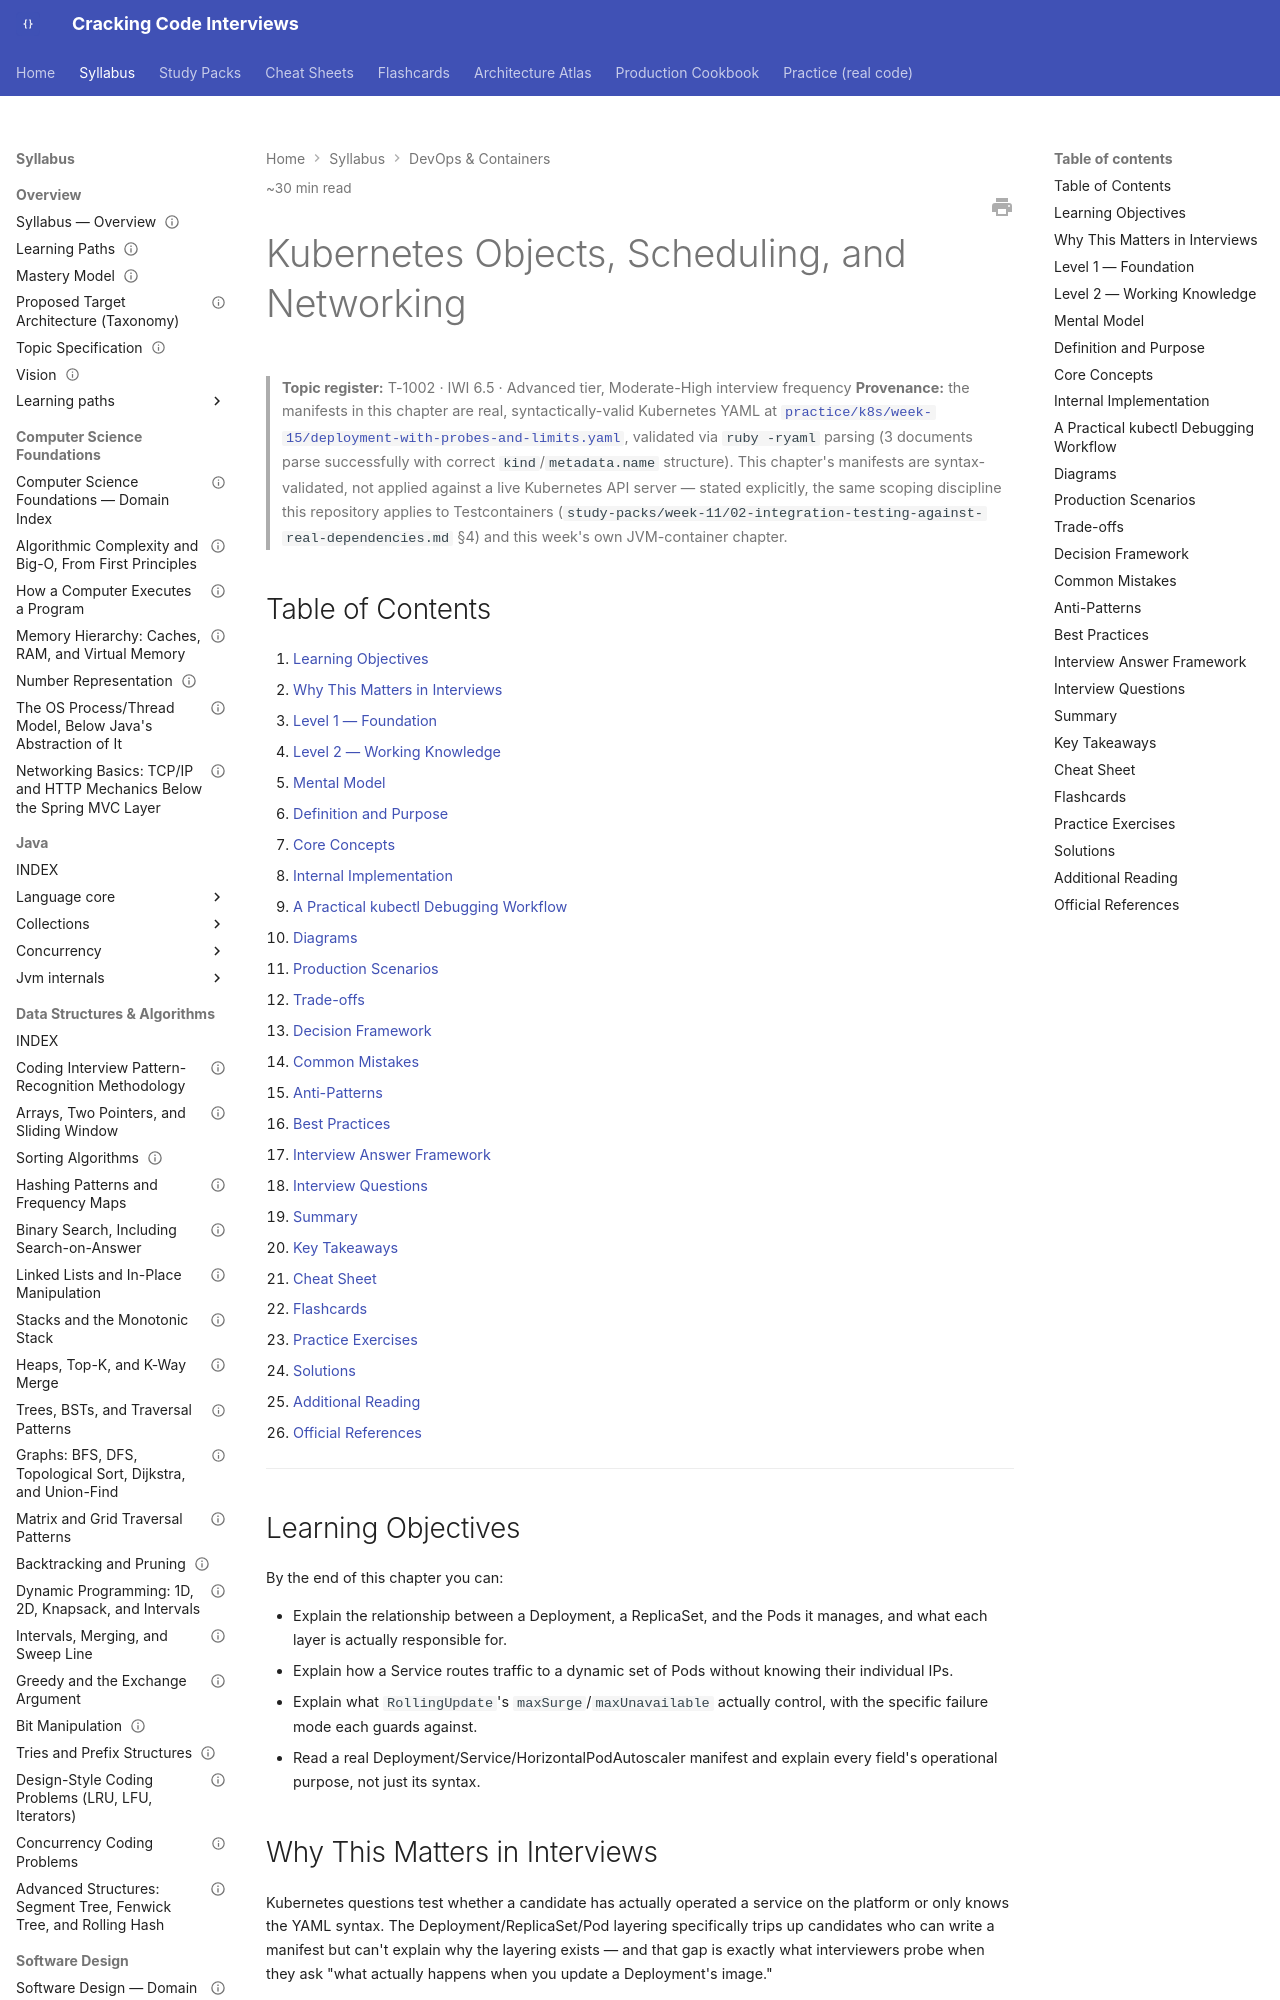

repository: JuanMelendres/cracking-code-interviews · page: syllabus/14-devops-containers/kubernetes-objects-scheduling-and-networking/index.html · generator: mkdocs

---
title: "Kubernetes Objects, Scheduling, and Networking"
slug: kubernetes-objects-scheduling-and-networking
document_type: handbook-chapter
domain: 14-devops-containers
status: canonical
version: 1.1
last_updated: 2026-09-21
source_history:
  - handbook/cloud/kubernetes-objects-scheduling-and-networking.md
topic_id: T-1002
mastery_levels_covered:
  - L1
  - L2
  - L3
  - L4
difficulty:
  - intermediate
  - advanced
target_levels:
  - senior
  - staff
estimated_reading_minutes: 30
prerequisites:
  - kubernetes-resource-limits-probes-and-jvm-sizing.md
related:
  - kubernetes-resource-limits-probes-and-jvm-sizing.md
  - container-image-internals.md
  - cicd-pipeline-design-and-deployment-strategies.md
  - horizontal-pod-autoscaling-mechanics-and-scaling-behavior.md
  - ../05-spring/spring-actuator-health-and-observability-hooks.md
  - ../../study-packs/week-15/02-kubernetes-objects-scheduling-and-networking.md
official_references:
  - https://kubernetes.io/docs/concepts/workloads/controllers/deployment/
  - https://kubernetes.io/docs/concepts/services-networking/service/
---

# Kubernetes Objects, Scheduling, and Networking

> **Topic register:** T-1002 · IWI 6.5 · Advanced tier, Moderate-High interview frequency
> **Provenance:** the manifests in this chapter are real, syntactically-valid Kubernetes YAML at [`practice/k8s/week-15/deployment-with-probes-and-limits.yaml`](../../practice/k8s/week-15/deployment-with-probes-and-limits.yaml), validated via `ruby -ryaml` parsing (3 documents parse successfully with correct `kind`/`metadata.name` structure). This chapter's manifests are syntax-validated, not applied against a live Kubernetes API server — stated explicitly, the same scoping discipline this repository applies to Testcontainers (`study-packs/week-11/02-integration-testing-against-real-dependencies.md` §4) and this week's own JVM-container chapter.

## Table of Contents

1. [Learning Objectives](#learning-objectives)
2. [Why This Matters in Interviews](#why-this-matters-in-interviews)
3. [Level 1 — Foundation](#level-1-foundation)
4. [Level 2 — Working Knowledge](#level-2-working-knowledge)
5. [Mental Model](#mental-model)
6. [Definition and Purpose](#definition-and-purpose)
7. [Core Concepts](#core-concepts)
8. [Internal Implementation](#internal-implementation)
9. [A Practical kubectl Debugging Workflow](#a-practical-kubectl-debugging-workflow)
10. [Diagrams](#diagrams)
11. [Production Scenarios](#production-scenarios)
12. [Trade-offs](#trade-offs)
13. [Decision Framework](#decision-framework)
14. [Common Mistakes](#common-mistakes)
15. [Anti-Patterns](#anti-patterns)
16. [Best Practices](#best-practices)
17. [Interview Answer Framework](#interview-answer-framework)
18. [Interview Questions](#interview-questions)
19. [Summary](#summary)
20. [Key Takeaways](#key-takeaways)
21. [Cheat Sheet](#cheat-sheet)
22. [Flashcards](#flashcards)
23. [Practice Exercises](#practice-exercises)
24. [Solutions](#solutions)
25. [Additional Reading](#additional-reading)
26. [Official References](#official-references)

---

## Learning Objectives

By the end of this chapter you can:

- Explain the relationship between a Deployment, a ReplicaSet, and the Pods it manages, and what each layer is actually responsible for.
- Explain how a Service routes traffic to a dynamic set of Pods without knowing their individual IPs.
- Explain what `RollingUpdate`'s `maxSurge`/`maxUnavailable` actually control, with the specific failure mode each guards against.
- Read a real Deployment/Service/HorizontalPodAutoscaler manifest and explain every field's operational purpose, not just its syntax.

## Why This Matters in Interviews

Kubernetes questions test whether a candidate has actually operated a service on the platform or only knows the YAML syntax. The Deployment/ReplicaSet/Pod layering specifically trips up candidates who can write a manifest but can't explain why the layering exists — and that gap is exactly what interviewers probe when they ask "what actually happens when you update a Deployment's image."
